The GitHub repository Poojitha368/Meat-classification-project contains a labelled image folder "meatdataset" with 3 categories: fresh, half fresh, spoiled. Examples follow, each with its label.

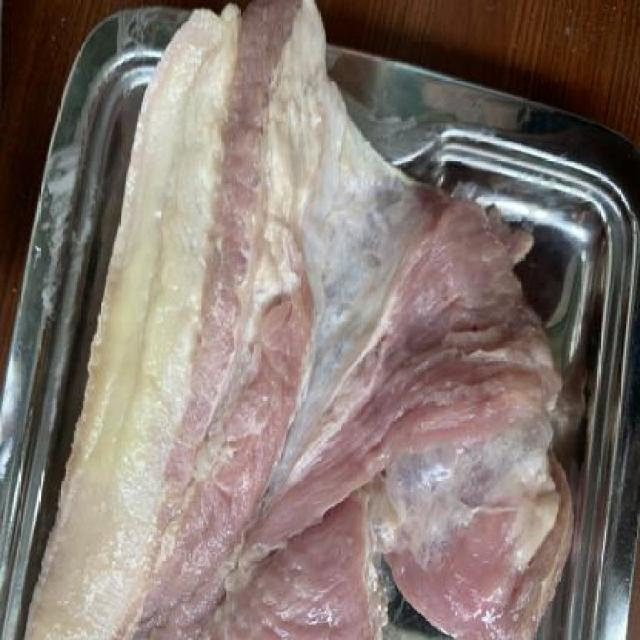
Label: spoiled

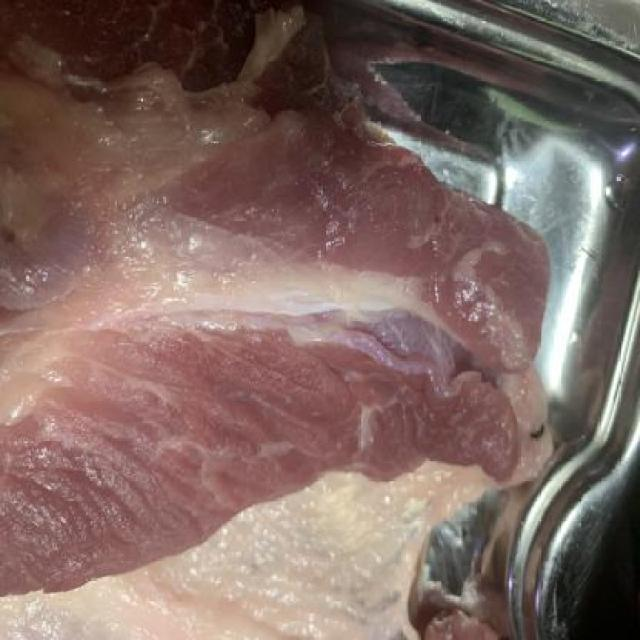
Label: half fresh

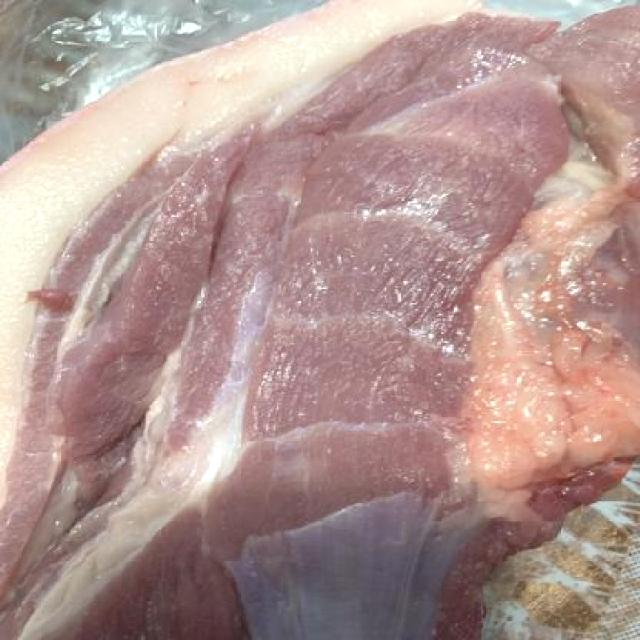
Label: fresh

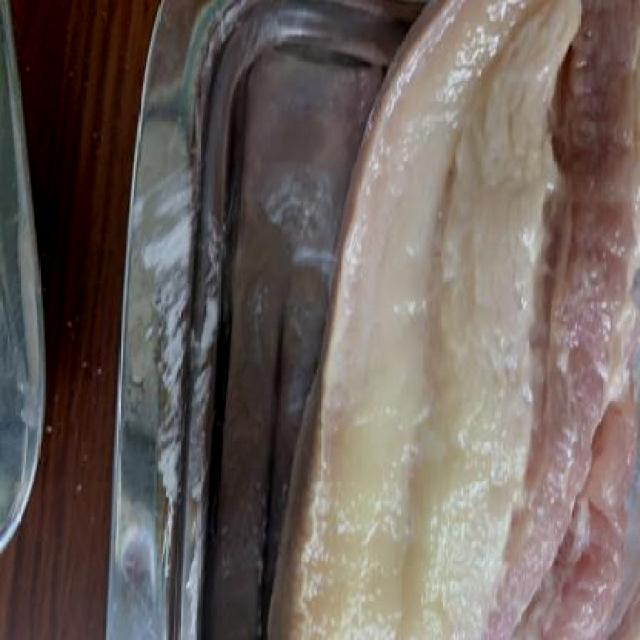
Label: spoiled

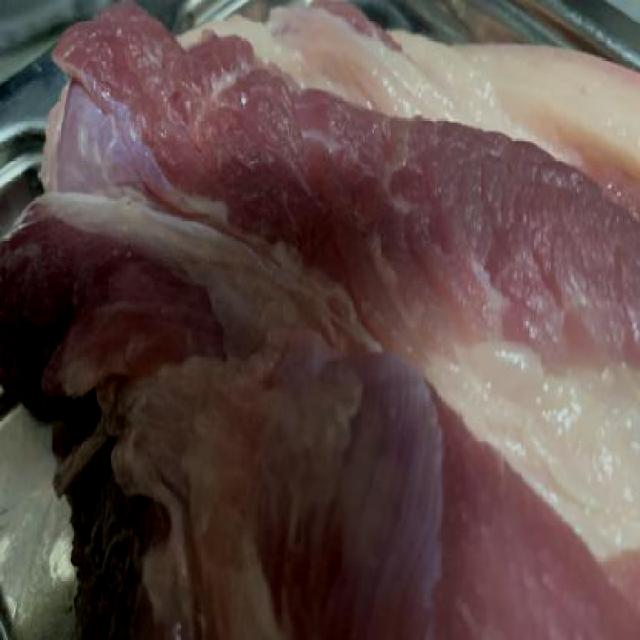
Label: half fresh

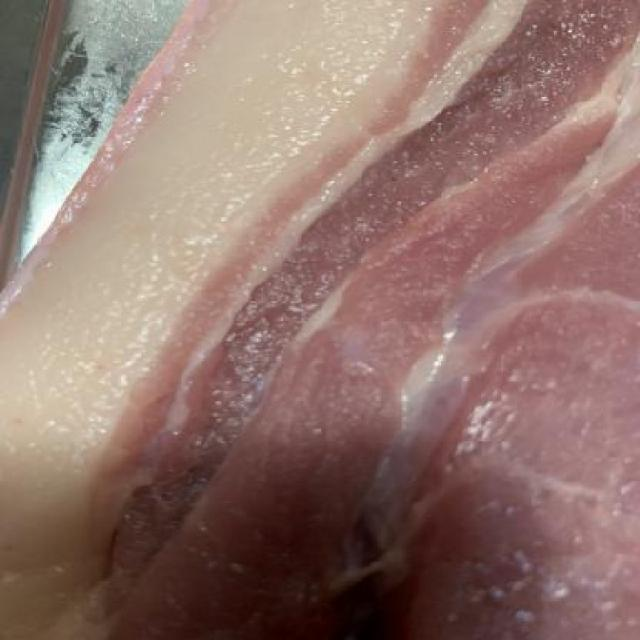
Label: fresh
